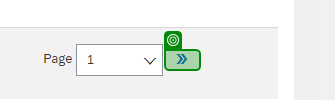
Workflow: ChooseLineItem

Step 1 [then]: check the element (chrome.exe)

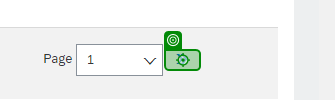
Step 2: click on the element (chrome.exe)
